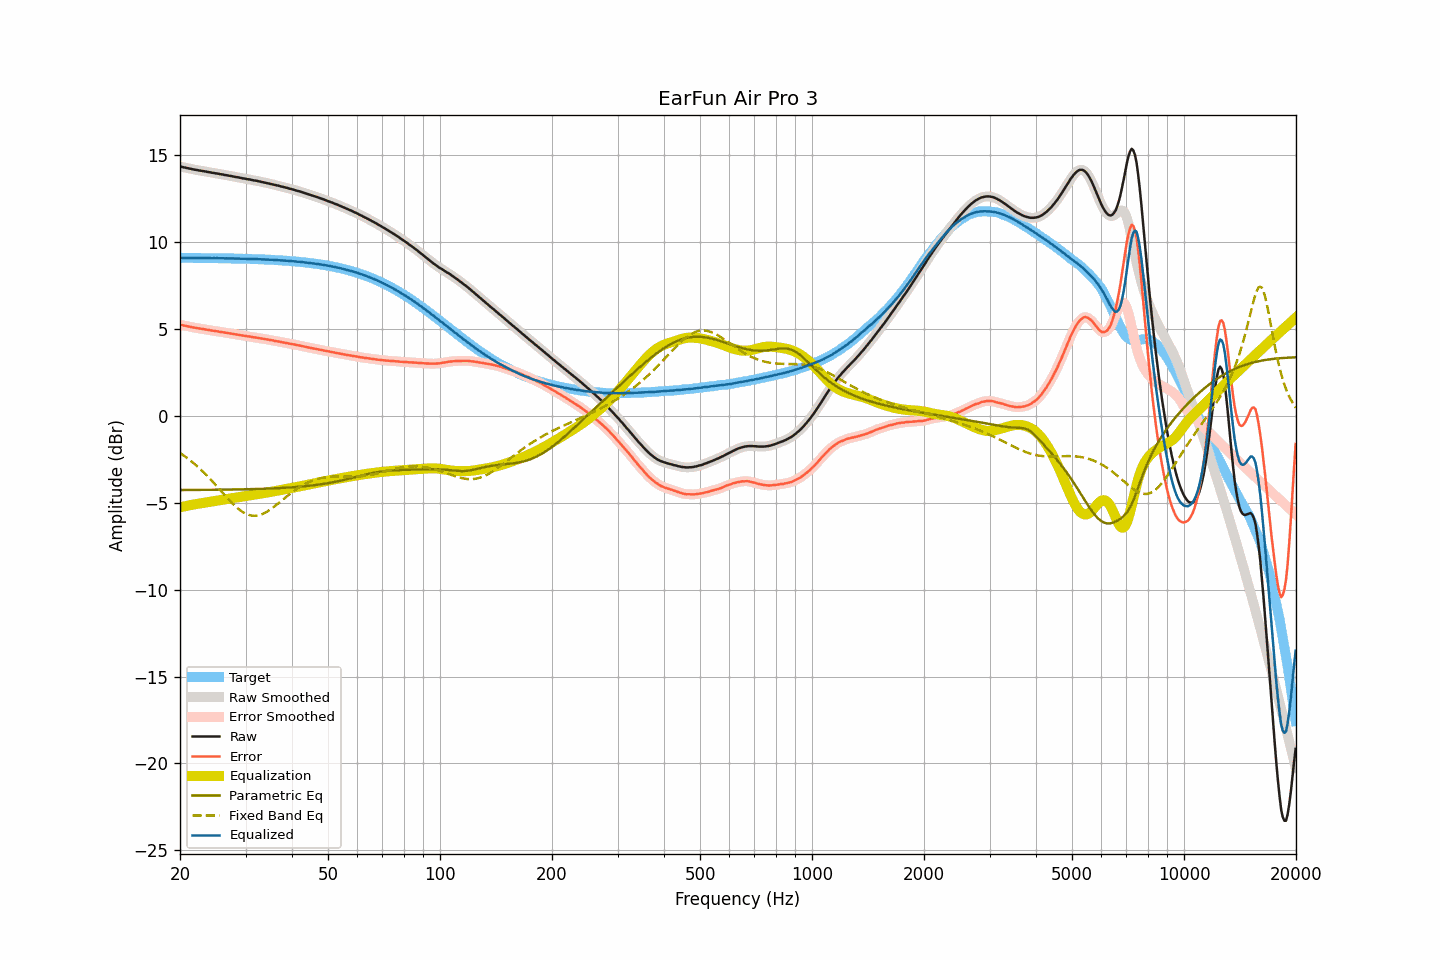

The file beside this chart, header and first rows:
frequency, raw, smoothed, error, error_smoothed, equalization, parametric_eq, fixed_band_eq, equalized_raw, equalized_smoothed, target
20.00, 14.36, 14.36, 5.26, 5.26, -5.26, -4.26, -2.13, 9.10, 9.10, 9.10
20.20, 14.34, 14.34, 5.24, 5.24, -5.24, -4.26, -2.19, 9.10, 9.10, 9.10
20.40, 14.32, 14.32, 5.22, 5.22, -5.22, -4.26, -2.26, 9.10, 9.10, 9.10
20.61, 14.30, 14.30, 5.20, 5.20, -5.20, -4.26, -2.32, 9.10, 9.10, 9.10
20.81, 14.28, 14.28, 5.18, 5.18, -5.18, -4.26, -2.39, 9.10, 9.10, 9.10
21.02, 14.26, 14.26, 5.16, 5.16, -5.16, -4.26, -2.46, 9.10, 9.10, 9.10
21.23, 14.24, 14.24, 5.14, 5.14, -5.14, -4.26, -2.53, 9.10, 9.10, 9.10
21.44, 14.22, 14.22, 5.12, 5.12, -5.12, -4.26, -2.60, 9.10, 9.10, 9.10
21.66, 14.20, 14.20, 5.10, 5.10, -5.10, -4.26, -2.68, 9.10, 9.10, 9.10
21.87, 14.18, 14.18, 5.08, 5.09, -5.09, -4.26, -2.76, 9.09, 9.10, 9.10
22.09, 14.17, 14.17, 5.07, 5.07, -5.07, -4.26, -2.84, 9.10, 9.10, 9.10
22.31, 14.15, 14.15, 5.05, 5.05, -5.05, -4.25, -2.92, 9.10, 9.10, 9.10
22.54, 14.13, 14.13, 5.04, 5.04, -5.04, -4.25, -3.00, 9.09, 9.09, 9.09
22.76, 14.12, 14.12, 5.03, 5.02, -5.02, -4.25, -3.09, 9.10, 9.09, 9.09
22.99, 14.10, 14.10, 5.01, 5.01, -5.01, -4.25, -3.18, 9.09, 9.09, 9.09
23.22, 14.09, 14.09, 5.00, 4.99, -4.99, -4.25, -3.27, 9.10, 9.09, 9.09
23.45, 14.07, 14.07, 4.98, 4.98, -4.98, -4.25, -3.36, 9.09, 9.09, 9.09
23.69, 14.05, 14.05, 4.96, 4.96, -4.96, -4.25, -3.45, 9.09, 9.09, 9.09
23.92, 14.04, 14.04, 4.95, 4.95, -4.95, -4.25, -3.55, 9.09, 9.09, 9.09
24.16, 14.02, 14.02, 4.93, 4.93, -4.93, -4.25, -3.65, 9.09, 9.09, 9.09
24.40, 14.00, 14.00, 4.91, 4.92, -4.92, -4.25, -3.75, 9.08, 9.09, 9.09
24.65, 13.99, 13.99, 4.90, 4.90, -4.90, -4.25, -3.85, 9.09, 9.08, 9.08
24.89, 13.97, 13.97, 4.89, 4.89, -4.89, -4.25, -3.95, 9.08, 9.08, 9.08
25.14, 13.96, 13.96, 4.88, 4.87, -4.87, -4.24, -4.05, 9.09, 9.08, 9.08
25.39, 13.94, 13.94, 4.86, 4.86, -4.86, -4.24, -4.16, 9.08, 9.08, 9.08
25.65, 13.92, 13.92, 4.84, 4.84, -4.84, -4.24, -4.26, 9.08, 9.08, 9.08
25.91, 13.91, 13.91, 4.83, 4.83, -4.83, -4.24, -4.37, 9.08, 9.08, 9.08
26.16, 13.89, 13.89, 4.81, 4.81, -4.81, -4.24, -4.47, 9.08, 9.08, 9.08
26.43, 13.87, 13.87, 4.80, 4.80, -4.80, -4.24, -4.57, 9.07, 9.08, 9.07
26.69, 13.86, 13.86, 4.79, 4.78, -4.78, -4.24, -4.68, 9.08, 9.07, 9.07
26.96, 13.84, 13.84, 4.77, 4.77, -4.77, -4.24, -4.78, 9.07, 9.07, 9.07
27.23, 13.82, 13.82, 4.75, 4.75, -4.75, -4.23, -4.88, 9.07, 9.07, 9.07
27.50, 13.81, 13.81, 4.74, 4.74, -4.74, -4.23, -4.97, 9.07, 9.07, 9.07
27.77, 13.79, 13.79, 4.72, 4.72, -4.72, -4.23, -5.06, 9.07, 9.07, 9.07
28.05, 13.77, 13.77, 4.71, 4.71, -4.71, -4.23, -5.16, 9.06, 9.06, 9.06
28.33, 13.75, 13.75, 4.69, 4.69, -4.69, -4.23, -5.24, 9.06, 9.06, 9.06
28.62, 13.74, 13.74, 4.68, 4.68, -4.68, -4.23, -5.32, 9.06, 9.06, 9.06
28.90, 13.72, 13.72, 4.66, 4.66, -4.66, -4.23, -5.39, 9.06, 9.06, 9.06
29.19, 13.70, 13.70, 4.64, 4.65, -4.65, -4.22, -5.46, 9.05, 9.05, 9.05
29.48, 13.68, 13.68, 4.63, 4.63, -4.63, -4.22, -5.52, 9.05, 9.05, 9.05
29.78, 13.67, 13.67, 4.62, 4.62, -4.62, -4.22, -5.58, 9.05, 9.05, 9.05
30.08, 13.65, 13.65, 4.60, 4.60, -4.60, -4.22, -5.63, 9.05, 9.05, 9.05
30.38, 13.63, 13.63, 4.59, 4.59, -4.59, -4.22, -5.67, 9.04, 9.05, 9.04
30.68, 13.62, 13.62, 4.58, 4.57, -4.57, -4.21, -5.70, 9.05, 9.04, 9.04
30.99, 13.60, 13.60, 4.56, 4.56, -4.56, -4.21, -5.72, 9.04, 9.04, 9.04
31.30, 13.58, 13.58, 4.54, 4.55, -4.55, -4.21, -5.74, 9.03, 9.04, 9.04
31.61, 13.56, 13.56, 4.53, 4.53, -4.53, -4.21, -5.74, 9.03, 9.03, 9.03
31.93, 13.55, 13.55, 4.52, 4.52, -4.52, -4.20, -5.74, 9.03, 9.03, 9.03
32.24, 13.53, 13.53, 4.50, 4.50, -4.50, -4.20, -5.73, 9.03, 9.03, 9.03
32.57, 13.51, 13.51, 4.49, 4.49, -4.49, -4.20, -5.71, 9.02, 9.02, 9.02
32.89, 13.49, 13.49, 4.47, 4.47, -4.47, -4.19, -5.69, 9.02, 9.02, 9.02
33.22, 13.47, 13.47, 4.45, 4.45, -4.46, -4.19, -5.65, 9.01, 9.01, 9.02
33.55, 13.45, 13.45, 4.44, 4.44, -4.44, -4.19, -5.61, 9.01, 9.01, 9.01
33.89, 13.43, 13.43, 4.42, 4.42, -4.42, -4.19, -5.57, 9.01, 9.01, 9.01
34.23, 13.41, 13.41, 4.41, 4.41, -4.41, -4.18, -5.51, 9.00, 9.00, 9.00
34.57, 13.39, 13.39, 4.39, 4.39, -4.39, -4.18, -5.46, 9.00, 9.00, 9.00
34.92, 13.37, 13.37, 4.38, 4.38, -4.37, -4.17, -5.40, 9.00, 9.00, 8.99
35.27, 13.35, 13.35, 4.36, 4.36, -4.36, -4.17, -5.33, 8.99, 8.99, 8.99
35.62, 13.33, 13.33, 4.35, 4.34, -4.34, -4.17, -5.26, 8.99, 8.98, 8.98
35.97, 13.30, 13.30, 4.32, 4.32, -4.33, -4.16, -5.19, 8.97, 8.98, 8.98
... 635 more rows
